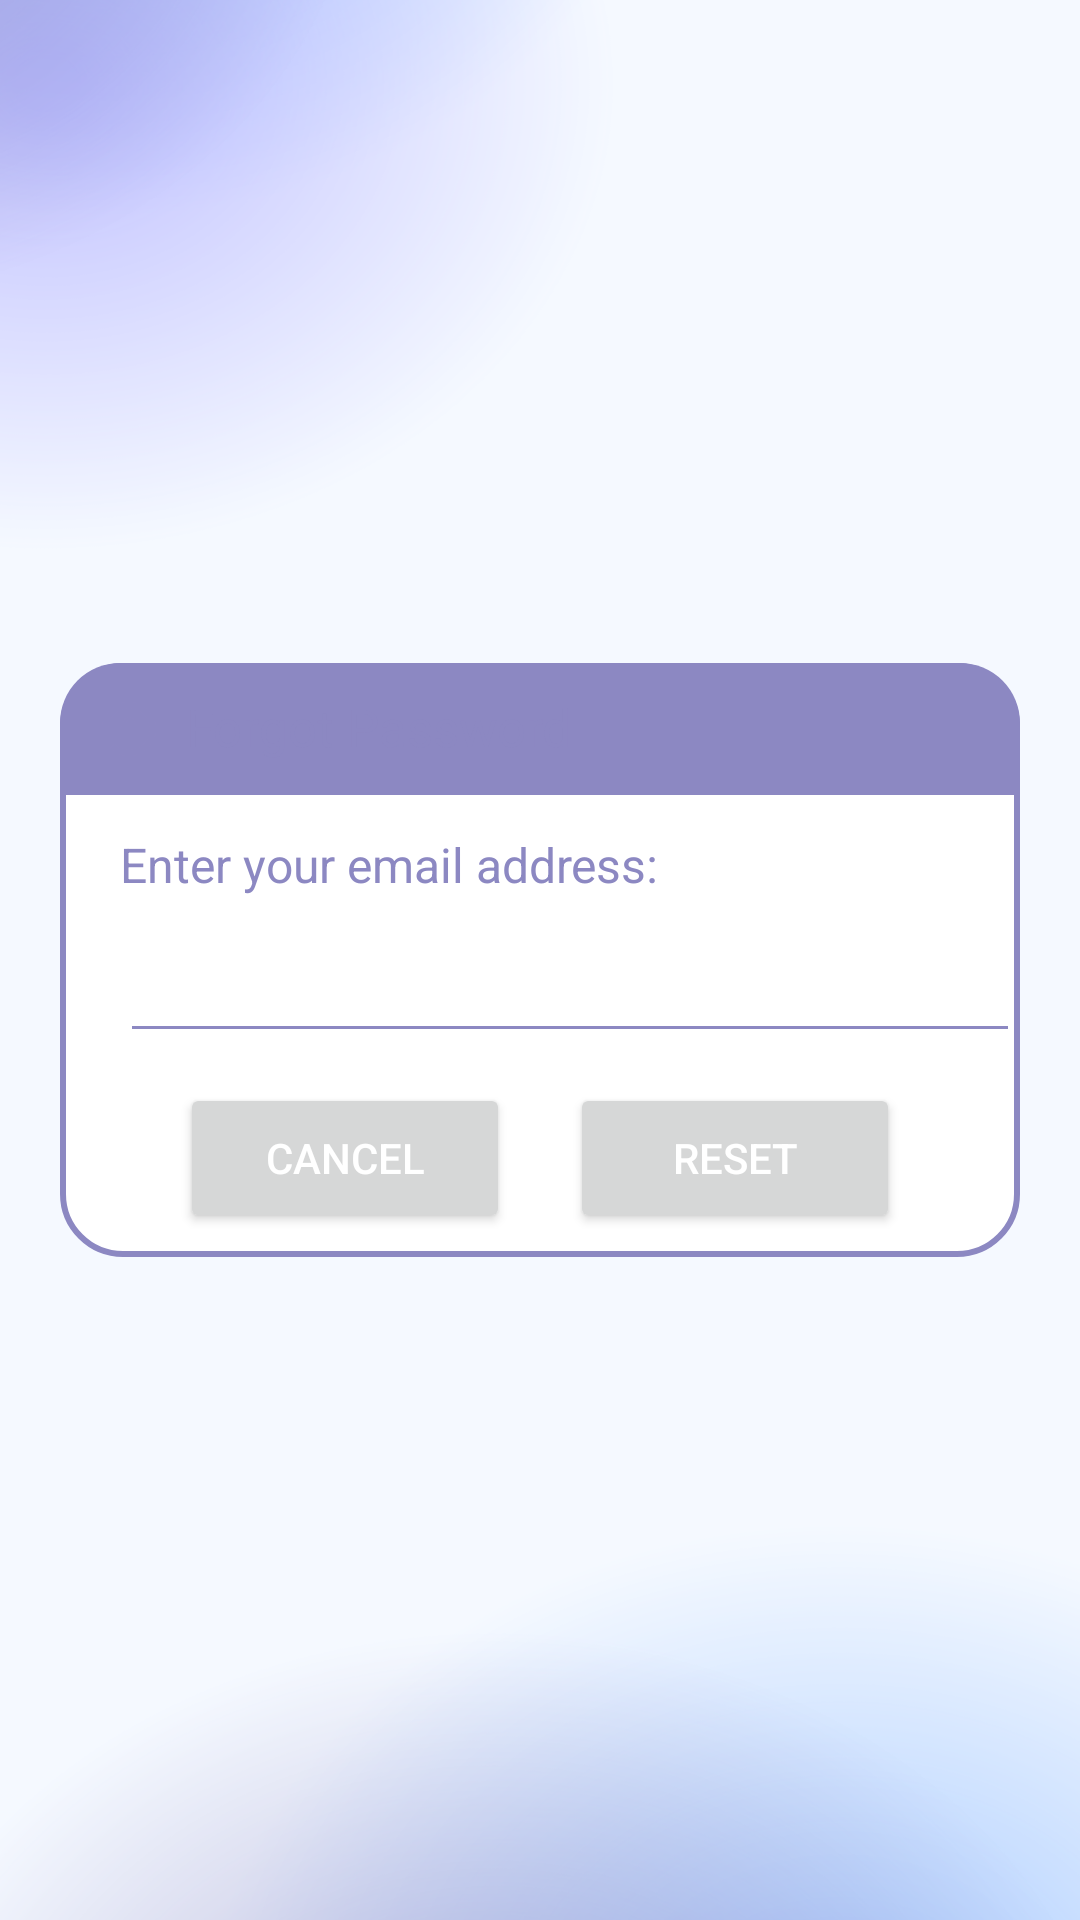

Android layout source for this screen:
<!-- AndroidManifest.xml: application theme Theme.Mindfulnote -->
<!-- res/layout/dialog_forgot.xml -->
<?xml version="1.0" encoding="utf-8"?>

<androidx.constraintlayout.widget.ConstraintLayout
    xmlns:android="http://schemas.android.com/apk/res/android"
    xmlns:tools="http://schemas.android.com/tools"

    android:padding="20dp"
    android:id="@+id/dialogForgot"
    xmlns:app="http://schemas.android.com/apk/res-auto"
    android:layout_width="match_parent"
    android:layout_height="match_parent"
    android:background="@drawable/pkg2">

    <androidx.constraintlayout.widget.ConstraintLayout
        android:id="@+id/dialogBox"
        android:layout_width="match_parent"
        android:layout_height="wrap_content"
        android:background="@drawable/white_box"
        app:layout_constraintBottom_toBottomOf="parent"
        app:layout_constraintTop_toTopOf="parent"
        tools:layout_editor_absoluteX="-6dp">

        <TextView
            android:id="@+id/forgotTitle"
            android:layout_width="match_parent"
            android:layout_height="wrap_content"
            android:background="@drawable/lavender_round"
            android:drawableLeft="@drawable/baseline_lock_reset_24"
            android:drawablePadding="8dp"
            android:padding="10dp"
            android:text="Forgot Password"
            android:textColor="@color/darkpurple"
            android:textSize="17sp"
            app:layout_constraintTop_toTopOf="parent" />

        <TextView
            android:id="@+id/desc"
            android:layout_width="match_parent"
            android:layout_height="wrap_content"
            android:layout_marginStart="20dp"
            android:layout_marginTop="8dp"
            android:layout_marginEnd="20dp"
            android:text="Enter your email address:"
            android:textColor="@color/darkpurple"
            android:textSize="16sp"
            app:layout_constraintBottom_toTopOf="@id/emailBox"
            app:layout_constraintTop_toBottomOf="@id/forgotTitle" />

        <EditText
            android:id="@+id/emailBox"
            android:layout_width="300dp"
            android:layout_height="wrap_content"
            android:layout_marginStart="20dp"
            android:layout_marginBottom="30dp"
            android:backgroundTint="@color/darkpurple"
            android:maxLines="1"
            android:minHeight="48dp"
            android:textColor="@color/darkpurple"
            android:textSize="16sp"
            app:layout_constraintBottom_toBottomOf="parent"
            app:layout_constraintStart_toStartOf="parent"
            app:layout_constraintTop_toBottomOf="@id/forgotTitle"
            tools:ignore="SpeakableTextPresentCheck" />

        <Button
            android:id="@+id/btnCancel"
            android:layout_width="0dp"
            android:layout_height="50dp"
            android:layout_marginStart="40dp"
            android:layout_marginTop="10dp"
            android:layout_marginEnd="10dp"
            android:layout_marginBottom="8dp"
            android:text="Cancel"
            android:textColor="@color/white"
            android:textSize="14sp"
            app:cornerRadius="20dp"
            app:layout_constraintBottom_toBottomOf="@id/dialogBox"
            app:layout_constraintEnd_toStartOf="@id/btnReset"
            app:layout_constraintStart_toStartOf="parent"
            app:layout_constraintTop_toBottomOf="@id/emailBox" />

        <Button
            android:id="@+id/btnReset"
            android:layout_width="0dp"
            android:layout_height="50dp"
            android:layout_marginStart="10dp"
            android:layout_marginTop="10dp"
            android:layout_marginEnd="40dp"
            android:layout_marginBottom="8dp"
            android:text="Reset"
            android:textColor="@color/white"
            android:textSize="14sp"
            app:cornerRadius="20dp"
            app:layout_constraintBottom_toBottomOf="@id/dialogBox"
            app:layout_constraintEnd_toEndOf="parent"
            app:layout_constraintStart_toEndOf="@id/btnCancel" />

    </androidx.constraintlayout.widget.ConstraintLayout>

</androidx.constraintlayout.widget.ConstraintLayout>
<!-- resources referenced by this layout -->
<resources>
  <color name="darkpurple">#8c88c2</color>
  <color name="white">#FFFFFFFF</color>
  <!-- drawable baseline_lock_reset_24 (drawable) -->
  <vector android:height="24dp" android:tint="#8C88C2"
      android:viewportHeight="24" android:viewportWidth="24"
      android:width="24dp" xmlns:android="http://schemas.android.com/apk/res/android">
      <path android:fillColor="@android:color/white" android:pathData="M13,3c-4.97,0 -9,4.03 -9,9H1l4,4l4,-4H6c0,-3.86 3.14,-7 7,-7s7,3.14 7,7s-3.14,7 -7,7c-1.9,0 -3.62,-0.76 -4.88,-1.99L6.7,18.42C8.32,20.01 10.55,21 13,21c4.97,0 9,-4.03 9,-9S17.97,3 13,3zM15,11v-1c0,-1.1 -0.9,-2 -2,-2s-2,0.9 -2,2v1c-0.55,0 -1,0.45 -1,1v3c0,0.55 0.45,1 1,1h4c0.55,0 1,-0.45 1,-1v-3C16,11.45 15.55,11 15,11zM14,11h-2v-1c0,-0.55 0.45,-1 1,-1s1,0.45 1,1V11z"/>
  </vector>
  <!-- drawable lavender_round (drawable) -->
  <?xml version="1.0" encoding="utf-8"?>
  
  <shape xmlns:android="http://schemas.android.com/apk/res/android"
      android:shape="rectangle">
      <solid
          android:color="@color/darkpurple"/>
      <corners
          android:topLeftRadius="20dp"
          android:topRightRadius="20dp" />
  </shape>
  <!-- drawable pkg2: png bitmap (drawable, 229487 bytes) -->
  <!-- drawable white_box (drawable) -->
  <?xml version="1.0" encoding="utf-8"?>
  
  <shape xmlns:android="http://schemas.android.com/apk/res/android"
      android:shape="rectangle">
      <corners
          android:radius="20dp"/>
      <stroke
          android:color="@color/darkpurple"
          android:width="2dp"/>
      <solid
          android:color="@color/white"/>
  </shape>
  <style name="Theme.Mindfulnote" parent="Base.Theme.Mindfulnote" />
  <style name="Base.Theme.Mindfulnote" parent="Theme.Material3.DayNight.NoActionBar">
          
  
          <item name="colorPrimary">@color/darkpurple</item>
          <item name="colorPrimaryVariant">@color/blue</item>
          <item name="colorOnPrimary">@color/lightblue</item>
  
          <item name="colorSecondary">@color/lightblue</item>
          <item name="colorSecondaryVariant">@color/lightteel</item>
          <item name="colorOnSecondary">@color/lightpurple</item>
  
          <item name="android:statusBarColor">?attr/colorSecondary</item>
      </style>
  <color name="blue">#7aafff</color>
  <color name="lightblue">#F5F9FF</color>
  <color name="lightteel">#E9F6F7</color>
  <color name="lightpurple">#EBE7F7</color>
</resources>
